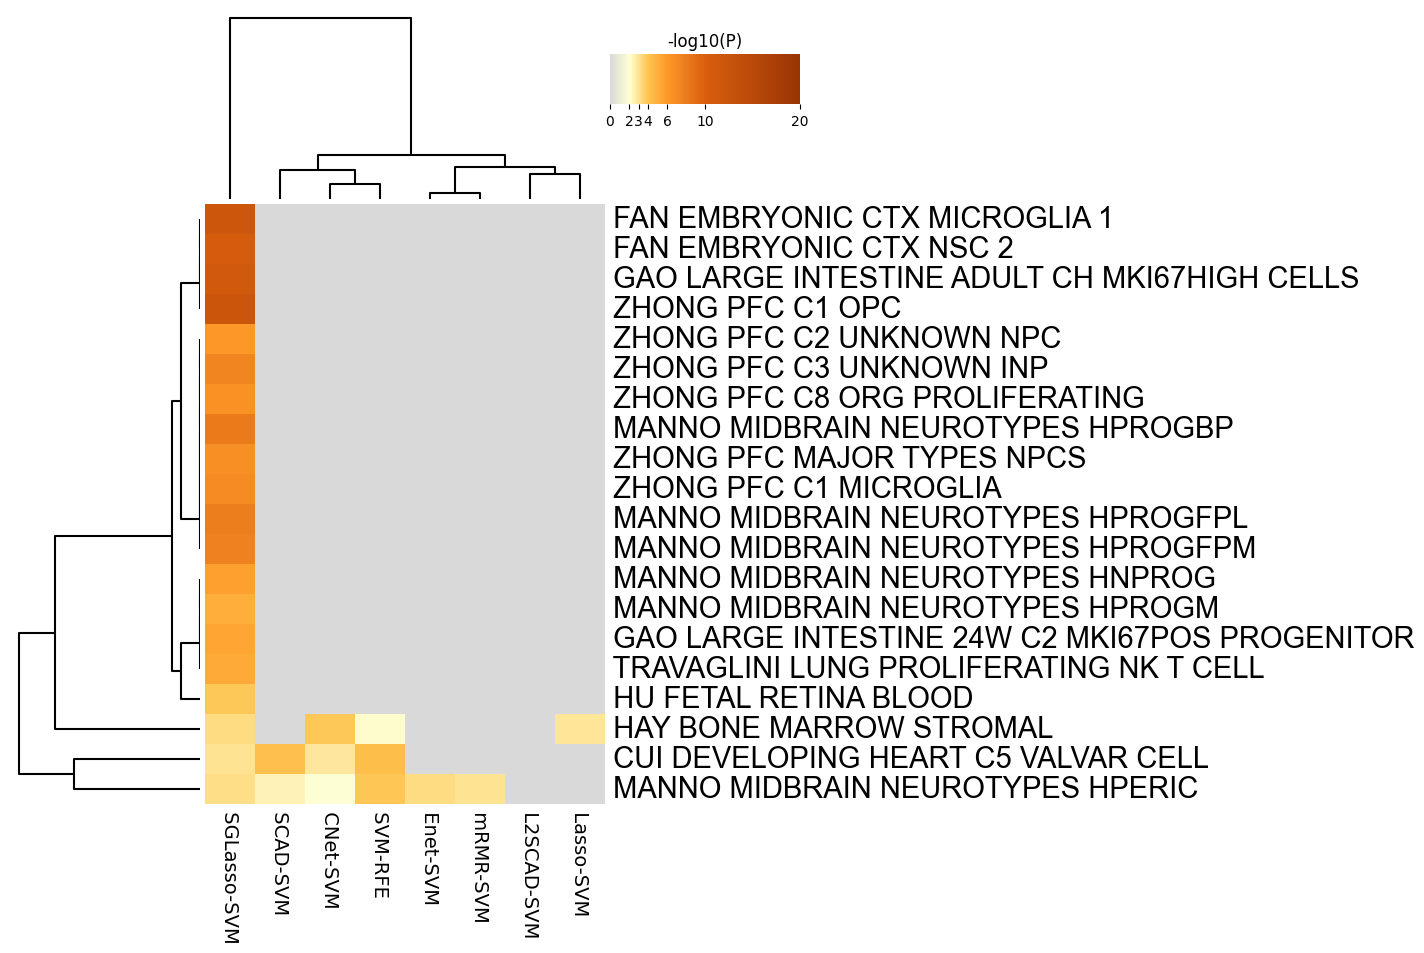

The data file committed next to this chart (first rows):
GO, Description, _LogP_CNet-SVM, _LogP_Enet-SVM, _LogP_L2SCAD-SVM, _LogP_Lasso-SVM, _LogP_SCAD-SVM, _LogP_SGLasso-SVM, _LogP_SVM-RFE, _LogP_mRMR-SVM
M39041, FAN EMBRYONIC CTX MICROGLIA 1, 0.0, 0.0, 0.0, 0.0, 0.0, -11.94, 0.0, 0.0
M39036, FAN EMBRYONIC CTX NSC 2, 0.0, 0.0, 0.0, 0.0, 0.0, -10.52, 0.0, 0.0
M39165, GAO LARGE INTESTINE ADULT CH MKI67HIGH C…, 0.0, 0.0, 0.0, 0.0, 0.0, -11.19, 0.0, 0.0
M39096, ZHONG PFC C1 OPC, 0.0, 0.0, 0.0, 0.0, 0.0, -12.21, 0.0, 0.0
M39087, ZHONG PFC C2 UNKNOWN NPC, 0.0, 0.0, 0.0, 0.0, 0.0, -6.14, 0.0, 0.0
M39083, ZHONG PFC C3 UNKNOWN INP, 0.0, 0.0, 0.0, 0.0, 0.0, -7.37, 0.0, 0.0
M39081, ZHONG PFC C8 ORG PROLIFERATING, 0.0, 0.0, 0.0, 0.0, 0.0, -6.498, 0.0, 0.0
M39059, MANNO MIDBRAIN NEUROTYPES HPROGBP, 0.0, 0.0, 0.0, 0.0, 0.0, -8.055, 0.0, 0.0
M39078, ZHONG PFC MAJOR TYPES NPCS, 0.0, 0.0, 0.0, 0.0, 0.0, -6.715, 0.0, 0.0
M39103, ZHONG PFC C1 MICROGLIA, 0.0, 0.0, 0.0, 0.0, 0.0, -6.938, 0.0, 0.0
M39060, MANNO MIDBRAIN NEUROTYPES HPROGFPL, 0.0, 0.0, 0.0, 0.0, 0.0, -7.834, 0.0, 0.0
M39061, MANNO MIDBRAIN NEUROTYPES HPROGFPM, 0.0, 0.0, 0.0, 0.0, 0.0, -7.544, 0.0, 0.0
M39062, MANNO MIDBRAIN NEUROTYPES HNPROG, 0.0, 0.0, 0.0, 0.0, 0.0, -5.689, 0.0, 0.0
M39058, MANNO MIDBRAIN NEUROTYPES HPROGM, 0.0, 0.0, 0.0, 0.0, 0.0, -5.069, 0.0, 0.0
M39153, GAO LARGE INTESTINE 24W C2 MKI67POS PROG…, 0.0, 0.0, 0.0, 0.0, 0.0, -5.45, 0.0, 0.0
M41687, TRAVAGLINI LUNG PROLIFERATING NK T CELL, 0.0, 0.0, 0.0, 0.0, 0.0, -5.221, 0.0, 0.0
M39263, HU FETAL RETINA BLOOD, 0.0, 0.0, 0.0, 0.0, 0.0, -3.894, 0.0, 0.0
M39209, HAY BONE MARROW STROMAL, -3.874, 0.0, 0.0, -2.916, 0.0, -3.205, -2.178, 0.0
M39302, CUI DEVELOPING HEART C5 VALVAR CELL, -2.861, 0.0, 0.0, 0.0, -4.169, -3.032, -4.283, 0.0
M39050, MANNO MIDBRAIN NEUROTYPES HPERIC, -2.02, -3.231, 0.0, 0.0, -2.475, -3.13, -3.947, -2.987
